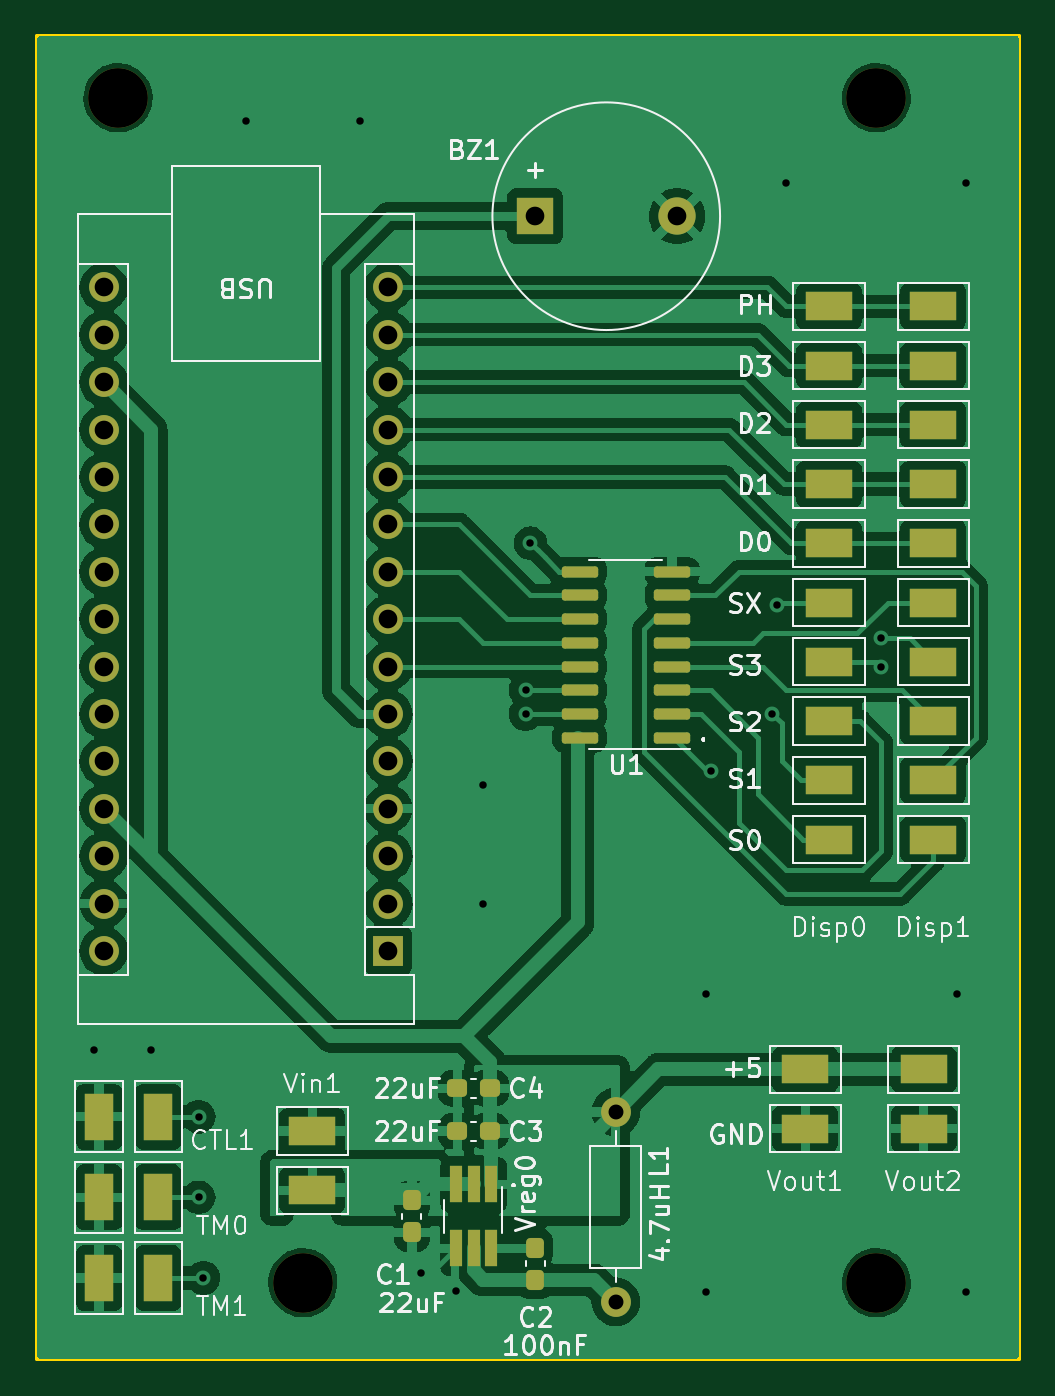
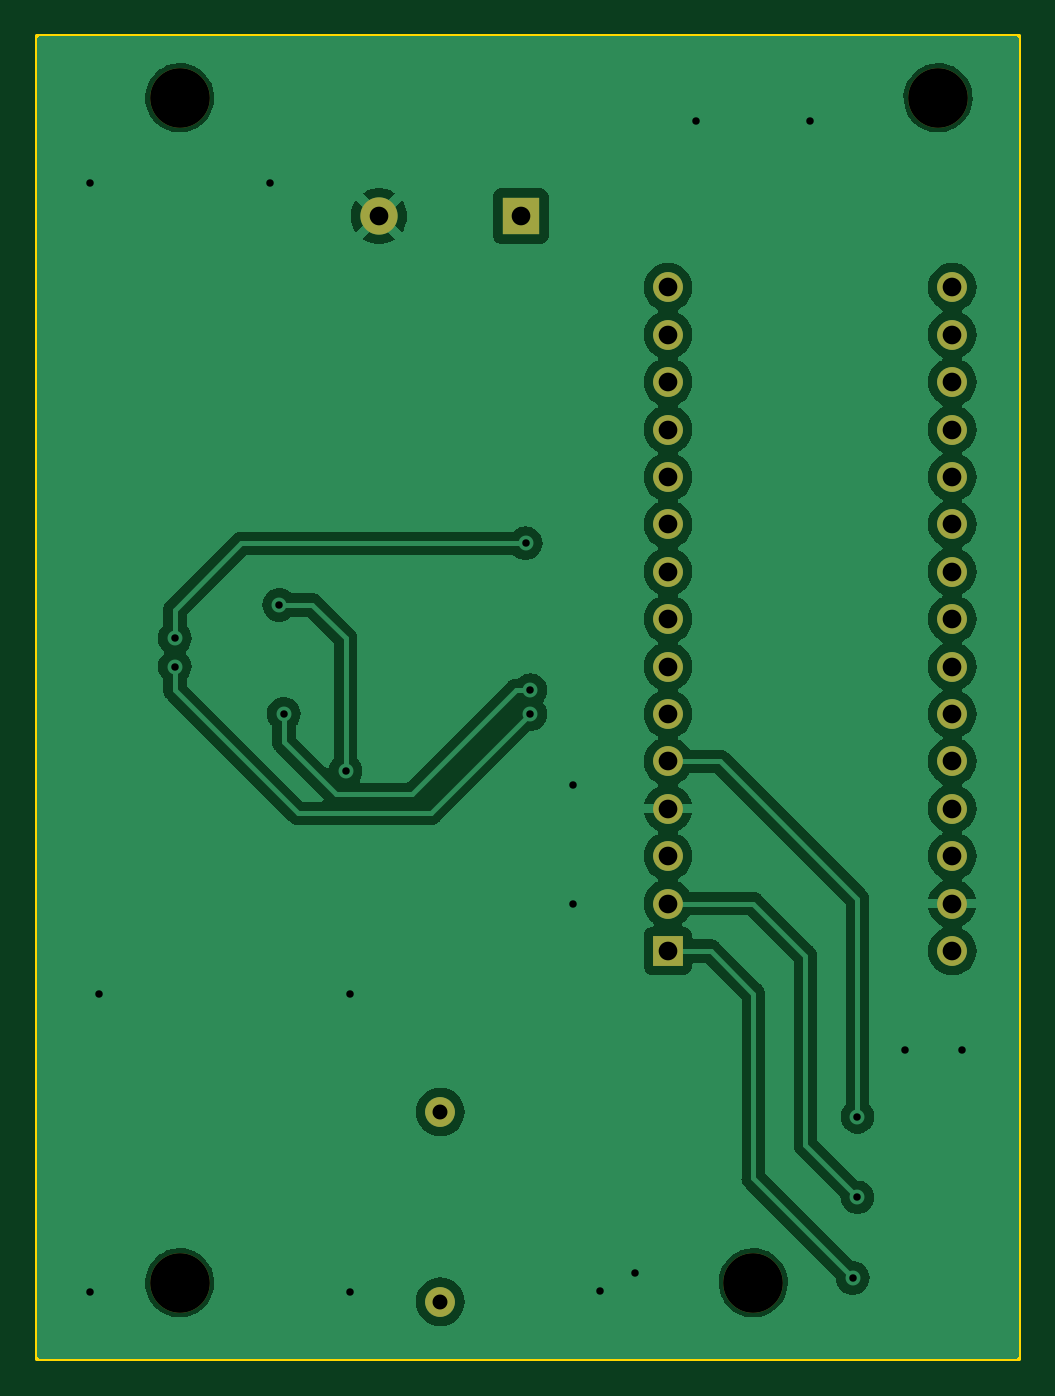
Circuit board: 11 layer files. Board 52.6 x 70.9 mm.
- bottom_copper: LED_MAIN_BOARD_POWER-B_Cu.gbr (85285 bytes)
- bottom_mask: LED_MAIN_BOARD_POWER-B_Mask.gbr (1806 bytes)
- paste: LED_MAIN_BOARD_POWER-B_Paste.gbr (478 bytes)
- bottom_silk: LED_MAIN_BOARD_POWER-B_Silkscreen.gbr (1818 bytes)
- outline: LED_MAIN_BOARD_POWER-Edge_Cuts.gbr (643 bytes)
- top_copper: LED_MAIN_BOARD_POWER-F_Cu.gbr (164406 bytes)
- top_mask: LED_MAIN_BOARD_POWER-F_Mask.gbr (4797 bytes)
- paste: LED_MAIN_BOARD_POWER-F_Paste.gbr (3457 bytes)
- top_silk: LED_MAIN_BOARD_POWER-F_Silkscreen.gbr (66935 bytes)
- drill: LED_MAIN_BOARD_POWER-NPTH.drl (422 bytes)
- drill: LED_MAIN_BOARD_POWER-PTH.drl (1467 bytes)

=== bottom_copper: LED_MAIN_BOARD_POWER-B_Cu.gbr (85285 bytes, source omitted) ===
=== bottom_mask: LED_MAIN_BOARD_POWER-B_Mask.gbr ===
%TF.GenerationSoftware,KiCad,Pcbnew,7.0.8*%
%TF.CreationDate,2023-12-02T15:31:10-08:00*%
%TF.ProjectId,LED_MAIN_BOARD_POWER,4c45445f-4d41-4494-9e5f-424f4152445f,rev?*%
%TF.SameCoordinates,Original*%
%TF.FileFunction,Soldermask,Bot*%
%TF.FilePolarity,Negative*%
%FSLAX46Y46*%
G04 Gerber Fmt 4.6, Leading zero omitted, Abs format (unit mm)*
G04 Created by KiCad (PCBNEW 7.0.8) date 2023-12-02 15:31:10*
%MOMM*%
%LPD*%
G01*
G04 APERTURE LIST*
%ADD10R,1.600000X1.600000*%
%ADD11O,1.600000X1.600000*%
%ADD12C,1.600000*%
%ADD13R,2.000000X2.000000*%
%ADD14C,2.000000*%
%ADD15C,3.200000*%
G04 APERTURE END LIST*
D10*
%TO.C,A1*%
X173990000Y-107950000D03*
D11*
X173990000Y-105410000D03*
X173990000Y-102870000D03*
X173990000Y-100330000D03*
X173990000Y-97790000D03*
X173990000Y-95250000D03*
X173990000Y-92710000D03*
X173990000Y-90170000D03*
X173990000Y-87630000D03*
X173990000Y-85090000D03*
X173990000Y-82550000D03*
X173990000Y-80010000D03*
X173990000Y-77470000D03*
X173990000Y-74930000D03*
X173990000Y-72390000D03*
X158750000Y-72390000D03*
X158750000Y-74930000D03*
X158750000Y-77470000D03*
X158750000Y-80010000D03*
X158750000Y-82550000D03*
X158750000Y-85090000D03*
X158750000Y-87630000D03*
X158750000Y-90170000D03*
X158750000Y-92710000D03*
X158750000Y-95250000D03*
X158750000Y-97790000D03*
X158750000Y-100330000D03*
X158750000Y-102870000D03*
X158750000Y-105410000D03*
X158750000Y-107950000D03*
%TD*%
D12*
%TO.C,L1*%
X186182000Y-126746000D03*
D11*
X186182000Y-116586000D03*
%TD*%
D13*
%TO.C,BZ1*%
X181874000Y-68580000D03*
D14*
X189474000Y-68580000D03*
%TD*%
D15*
%TO.C,H2*%
X200152000Y-125730000D03*
%TD*%
%TO.C,H3*%
X169418000Y-125730000D03*
%TD*%
%TO.C,H1*%
X200152000Y-62230000D03*
%TD*%
%TO.C,H4*%
X159512000Y-62230000D03*
%TD*%
M02*

=== paste: LED_MAIN_BOARD_POWER-B_Paste.gbr ===
%TF.GenerationSoftware,KiCad,Pcbnew,7.0.8*%
%TF.CreationDate,2023-12-02T15:31:10-08:00*%
%TF.ProjectId,LED_MAIN_BOARD_POWER,4c45445f-4d41-4494-9e5f-424f4152445f,rev?*%
%TF.SameCoordinates,Original*%
%TF.FileFunction,Paste,Bot*%
%TF.FilePolarity,Positive*%
%FSLAX46Y46*%
G04 Gerber Fmt 4.6, Leading zero omitted, Abs format (unit mm)*
G04 Created by KiCad (PCBNEW 7.0.8) date 2023-12-02 15:31:10*
%MOMM*%
%LPD*%
G01*
G04 APERTURE LIST*
G04 APERTURE END LIST*
M02*

=== bottom_silk: LED_MAIN_BOARD_POWER-B_Silkscreen.gbr ===
%TF.GenerationSoftware,KiCad,Pcbnew,7.0.8*%
%TF.CreationDate,2023-12-02T15:31:10-08:00*%
%TF.ProjectId,LED_MAIN_BOARD_POWER,4c45445f-4d41-4494-9e5f-424f4152445f,rev?*%
%TF.SameCoordinates,Original*%
%TF.FileFunction,Legend,Bot*%
%TF.FilePolarity,Positive*%
%FSLAX46Y46*%
G04 Gerber Fmt 4.6, Leading zero omitted, Abs format (unit mm)*
G04 Created by KiCad (PCBNEW 7.0.8) date 2023-12-02 15:31:10*
%MOMM*%
%LPD*%
G01*
G04 APERTURE LIST*
%ADD10R,1.600000X1.600000*%
%ADD11O,1.600000X1.600000*%
%ADD12C,1.600000*%
%ADD13R,2.000000X2.000000*%
%ADD14C,2.000000*%
%ADD15C,3.200000*%
G04 APERTURE END LIST*
%LPC*%
D10*
%TO.C,A1*%
X173990000Y-107950000D03*
D11*
X173990000Y-105410000D03*
X173990000Y-102870000D03*
X173990000Y-100330000D03*
X173990000Y-97790000D03*
X173990000Y-95250000D03*
X173990000Y-92710000D03*
X173990000Y-90170000D03*
X173990000Y-87630000D03*
X173990000Y-85090000D03*
X173990000Y-82550000D03*
X173990000Y-80010000D03*
X173990000Y-77470000D03*
X173990000Y-74930000D03*
X173990000Y-72390000D03*
X158750000Y-72390000D03*
X158750000Y-74930000D03*
X158750000Y-77470000D03*
X158750000Y-80010000D03*
X158750000Y-82550000D03*
X158750000Y-85090000D03*
X158750000Y-87630000D03*
X158750000Y-90170000D03*
X158750000Y-92710000D03*
X158750000Y-95250000D03*
X158750000Y-97790000D03*
X158750000Y-100330000D03*
X158750000Y-102870000D03*
X158750000Y-105410000D03*
X158750000Y-107950000D03*
%TD*%
D12*
%TO.C,L1*%
X186182000Y-126746000D03*
D11*
X186182000Y-116586000D03*
%TD*%
D13*
%TO.C,BZ1*%
X181874000Y-68580000D03*
D14*
X189474000Y-68580000D03*
%TD*%
D15*
%TO.C,H2*%
X200152000Y-125730000D03*
%TD*%
%TO.C,H3*%
X169418000Y-125730000D03*
%TD*%
%TO.C,H1*%
X200152000Y-62230000D03*
%TD*%
%TO.C,H4*%
X159512000Y-62230000D03*
%TD*%
%LPD*%
M02*

=== outline: LED_MAIN_BOARD_POWER-Edge_Cuts.gbr ===
%TF.GenerationSoftware,KiCad,Pcbnew,7.0.8*%
%TF.CreationDate,2023-12-02T15:31:10-08:00*%
%TF.ProjectId,LED_MAIN_BOARD_POWER,4c45445f-4d41-4494-9e5f-424f4152445f,rev?*%
%TF.SameCoordinates,Original*%
%TF.FileFunction,Profile,NP*%
%FSLAX46Y46*%
G04 Gerber Fmt 4.6, Leading zero omitted, Abs format (unit mm)*
G04 Created by KiCad (PCBNEW 7.0.8) date 2023-12-02 15:31:10*
%MOMM*%
%LPD*%
G01*
G04 APERTURE LIST*
%TA.AperFunction,Profile*%
%ADD10C,0.200000*%
%TD*%
G04 APERTURE END LIST*
D10*
X155194000Y-58928000D02*
X207772000Y-58928000D01*
X207772000Y-129794000D01*
X155194000Y-129794000D01*
X155194000Y-58928000D01*
M02*

=== top_copper: LED_MAIN_BOARD_POWER-F_Cu.gbr (164406 bytes, source omitted) ===
=== top_mask: LED_MAIN_BOARD_POWER-F_Mask.gbr ===
%TF.GenerationSoftware,KiCad,Pcbnew,7.0.8*%
%TF.CreationDate,2023-12-02T15:31:10-08:00*%
%TF.ProjectId,LED_MAIN_BOARD_POWER,4c45445f-4d41-4494-9e5f-424f4152445f,rev?*%
%TF.SameCoordinates,Original*%
%TF.FileFunction,Soldermask,Top*%
%TF.FilePolarity,Negative*%
%FSLAX46Y46*%
G04 Gerber Fmt 4.6, Leading zero omitted, Abs format (unit mm)*
G04 Created by KiCad (PCBNEW 7.0.8) date 2023-12-02 15:31:10*
%MOMM*%
%LPD*%
G01*
G04 APERTURE LIST*
G04 Aperture macros list*
%AMRoundRect*
0 Rectangle with rounded corners*
0 $1 Rounding radius*
0 $2 $3 $4 $5 $6 $7 $8 $9 X,Y pos of 4 corners*
0 Add a 4 corners polygon primitive as box body*
4,1,4,$2,$3,$4,$5,$6,$7,$8,$9,$2,$3,0*
0 Add four circle primitives for the rounded corners*
1,1,$1+$1,$2,$3*
1,1,$1+$1,$4,$5*
1,1,$1+$1,$6,$7*
1,1,$1+$1,$8,$9*
0 Add four rect primitives between the rounded corners*
20,1,$1+$1,$2,$3,$4,$5,0*
20,1,$1+$1,$4,$5,$6,$7,0*
20,1,$1+$1,$6,$7,$8,$9,0*
20,1,$1+$1,$8,$9,$2,$3,0*%
G04 Aperture macros list end*
%ADD10R,2.540000X1.524000*%
%ADD11R,1.524000X2.540000*%
%ADD12RoundRect,0.237500X0.300000X0.237500X-0.300000X0.237500X-0.300000X-0.237500X0.300000X-0.237500X0*%
%ADD13R,1.600000X1.600000*%
%ADD14O,1.600000X1.600000*%
%ADD15C,1.600000*%
%ADD16R,2.000000X2.000000*%
%ADD17C,2.000000*%
%ADD18C,3.200000*%
%ADD19RoundRect,0.237500X-0.237500X0.300000X-0.237500X-0.300000X0.237500X-0.300000X0.237500X0.300000X0*%
%ADD20R,0.650000X2.000000*%
%ADD21RoundRect,0.150000X0.825000X0.150000X-0.825000X0.150000X-0.825000X-0.150000X0.825000X-0.150000X0*%
G04 APERTURE END LIST*
D10*
%TO.C,Disp1*%
X203200000Y-101981000D03*
X203200000Y-98806000D03*
X203200000Y-95631000D03*
X203200000Y-92456000D03*
X203200000Y-89281000D03*
X203200000Y-86106000D03*
X203200000Y-82931000D03*
X203200000Y-79756000D03*
X203200000Y-76581000D03*
X203200000Y-73406000D03*
%TD*%
D11*
%TO.C,CTL1*%
X158496000Y-116840000D03*
X161671000Y-116840000D03*
%TD*%
D12*
%TO.C,C3*%
X179424500Y-117602000D03*
X177699500Y-117602000D03*
%TD*%
D13*
%TO.C,A1*%
X173990000Y-107950000D03*
D14*
X173990000Y-105410000D03*
X173990000Y-102870000D03*
X173990000Y-100330000D03*
X173990000Y-97790000D03*
X173990000Y-95250000D03*
X173990000Y-92710000D03*
X173990000Y-90170000D03*
X173990000Y-87630000D03*
X173990000Y-85090000D03*
X173990000Y-82550000D03*
X173990000Y-80010000D03*
X173990000Y-77470000D03*
X173990000Y-74930000D03*
X173990000Y-72390000D03*
X158750000Y-72390000D03*
X158750000Y-74930000D03*
X158750000Y-77470000D03*
X158750000Y-80010000D03*
X158750000Y-82550000D03*
X158750000Y-85090000D03*
X158750000Y-87630000D03*
X158750000Y-90170000D03*
X158750000Y-92710000D03*
X158750000Y-95250000D03*
X158750000Y-97790000D03*
X158750000Y-100330000D03*
X158750000Y-102870000D03*
X158750000Y-105410000D03*
X158750000Y-107950000D03*
%TD*%
D15*
%TO.C,L1*%
X186182000Y-126746000D03*
D14*
X186182000Y-116586000D03*
%TD*%
D16*
%TO.C,BZ1*%
X181874000Y-68580000D03*
D17*
X189474000Y-68580000D03*
%TD*%
D18*
%TO.C,H2*%
X200152000Y-125730000D03*
%TD*%
D10*
%TO.C,Disp0*%
X197612000Y-101981000D03*
X197612000Y-98806000D03*
X197612000Y-95631000D03*
X197612000Y-92456000D03*
X197612000Y-89281000D03*
X197612000Y-86106000D03*
X197612000Y-82931000D03*
X197612000Y-79756000D03*
X197612000Y-76581000D03*
X197612000Y-73406000D03*
%TD*%
D11*
%TO.C,TM1*%
X158496000Y-125476000D03*
X161671000Y-125476000D03*
%TD*%
D19*
%TO.C,C1*%
X175260000Y-121311500D03*
X175260000Y-123036500D03*
%TD*%
D10*
%TO.C,Vout2*%
X202692000Y-117475000D03*
X202692000Y-114300000D03*
%TD*%
D19*
%TO.C,C2*%
X181864000Y-123851500D03*
X181864000Y-125576500D03*
%TD*%
D10*
%TO.C,Vout1*%
X196342000Y-117475000D03*
X196342000Y-114300000D03*
%TD*%
D18*
%TO.C,H3*%
X169418000Y-125730000D03*
%TD*%
D20*
%TO.C,Vreg0*%
X179512000Y-120464000D03*
X178562000Y-120464000D03*
X177612000Y-120464000D03*
X177612000Y-123884000D03*
X178562000Y-123884000D03*
X179512000Y-123884000D03*
%TD*%
D12*
%TO.C,C4*%
X179424500Y-115316000D03*
X177699500Y-115316000D03*
%TD*%
D18*
%TO.C,H1*%
X200152000Y-62230000D03*
%TD*%
%TO.C,H4*%
X159512000Y-62230000D03*
%TD*%
D21*
%TO.C,U1*%
X189200000Y-96520000D03*
X189200000Y-95250000D03*
X189200000Y-93980000D03*
X189200000Y-92710000D03*
X189200000Y-91440000D03*
X189200000Y-90170000D03*
X189200000Y-88900000D03*
X189200000Y-87630000D03*
X184250000Y-87630000D03*
X184250000Y-88900000D03*
X184250000Y-90170000D03*
X184250000Y-91440000D03*
X184250000Y-92710000D03*
X184250000Y-93980000D03*
X184250000Y-95250000D03*
X184250000Y-96520000D03*
%TD*%
D11*
%TO.C,TM0*%
X158496000Y-121158000D03*
X161671000Y-121158000D03*
%TD*%
D10*
%TO.C,Vin1*%
X169926000Y-120777000D03*
X169926000Y-117602000D03*
%TD*%
M02*

=== paste: LED_MAIN_BOARD_POWER-F_Paste.gbr (3457 bytes, source withheld) ===
=== top_silk: LED_MAIN_BOARD_POWER-F_Silkscreen.gbr (66935 bytes, source omitted) ===
=== drill: LED_MAIN_BOARD_POWER-NPTH.drl ===
M48
; DRILL file {KiCad 7.0.8} date Sat Dec  2 15:31:13 2023
; FORMAT={-:-/ absolute / metric / decimal}
; #@! TF.CreationDate,2023-12-02T15:31:13-08:00
; #@! TF.GenerationSoftware,Kicad,Pcbnew,7.0.8
; #@! TF.FileFunction,NonPlated,1,2,NPTH
FMAT,2
METRIC
; #@! TA.AperFunction,NonPlated,NPTH,ComponentDrill
T1C3.200
%
G90
G05
T1
X159.512Y-62.23
X169.418Y-125.73
X200.152Y-62.23
X200.152Y-125.73
T0
M30

=== drill: LED_MAIN_BOARD_POWER-PTH.drl ===
M48
; DRILL file {KiCad 7.0.8} date Sat Dec  2 15:31:13 2023
; FORMAT={-:-/ absolute / metric / decimal}
; #@! TF.CreationDate,2023-12-02T15:31:13-08:00
; #@! TF.GenerationSoftware,Kicad,Pcbnew,7.0.8
; #@! TF.FileFunction,Plated,1,2,PTH
FMAT,2
METRIC
; #@! TA.AperFunction,Plated,PTH,ViaDrill
T1C0.400
; #@! TA.AperFunction,Plated,PTH,ComponentDrill
T2C0.800
; #@! TA.AperFunction,Plated,PTH,ComponentDrill
T3C1.000
%
G90
G05
T1
X158.242Y-113.284
X161.29Y-113.284
X163.83Y-116.84
X163.83Y-121.158
X164.084Y-125.476
X166.37Y-63.5
X172.466Y-63.5
X175.768Y-125.222
X177.612Y-126.172
X179.07Y-99.06
X179.07Y-105.41
X181.356Y-93.98
X181.356Y-95.25
X181.61Y-86.106
X191.008Y-110.236
X191.008Y-126.238
X191.262Y-98.298
X194.564Y-95.25
X194.818Y-89.408
X195.326Y-66.802
X200.406Y-91.186
X200.406Y-92.71
X204.47Y-110.236
X204.978Y-66.802
X204.978Y-126.238
T2
X186.182Y-116.586
X186.182Y-126.746
T3
X158.75Y-72.39
X158.75Y-74.93
X158.75Y-77.47
X158.75Y-80.01
X158.75Y-82.55
X158.75Y-85.09
X158.75Y-87.63
X158.75Y-90.17
X158.75Y-92.71
X158.75Y-95.25
X158.75Y-97.79
X158.75Y-100.33
X158.75Y-102.87
X158.75Y-105.41
X158.75Y-107.95
X173.99Y-72.39
X173.99Y-74.93
X173.99Y-77.47
X173.99Y-80.01
X173.99Y-82.55
X173.99Y-85.09
X173.99Y-87.63
X173.99Y-90.17
X173.99Y-92.71
X173.99Y-95.25
X173.99Y-97.79
X173.99Y-100.33
X173.99Y-102.87
X173.99Y-105.41
X173.99Y-107.95
X181.874Y-68.58
X189.474Y-68.58
T0
M30

